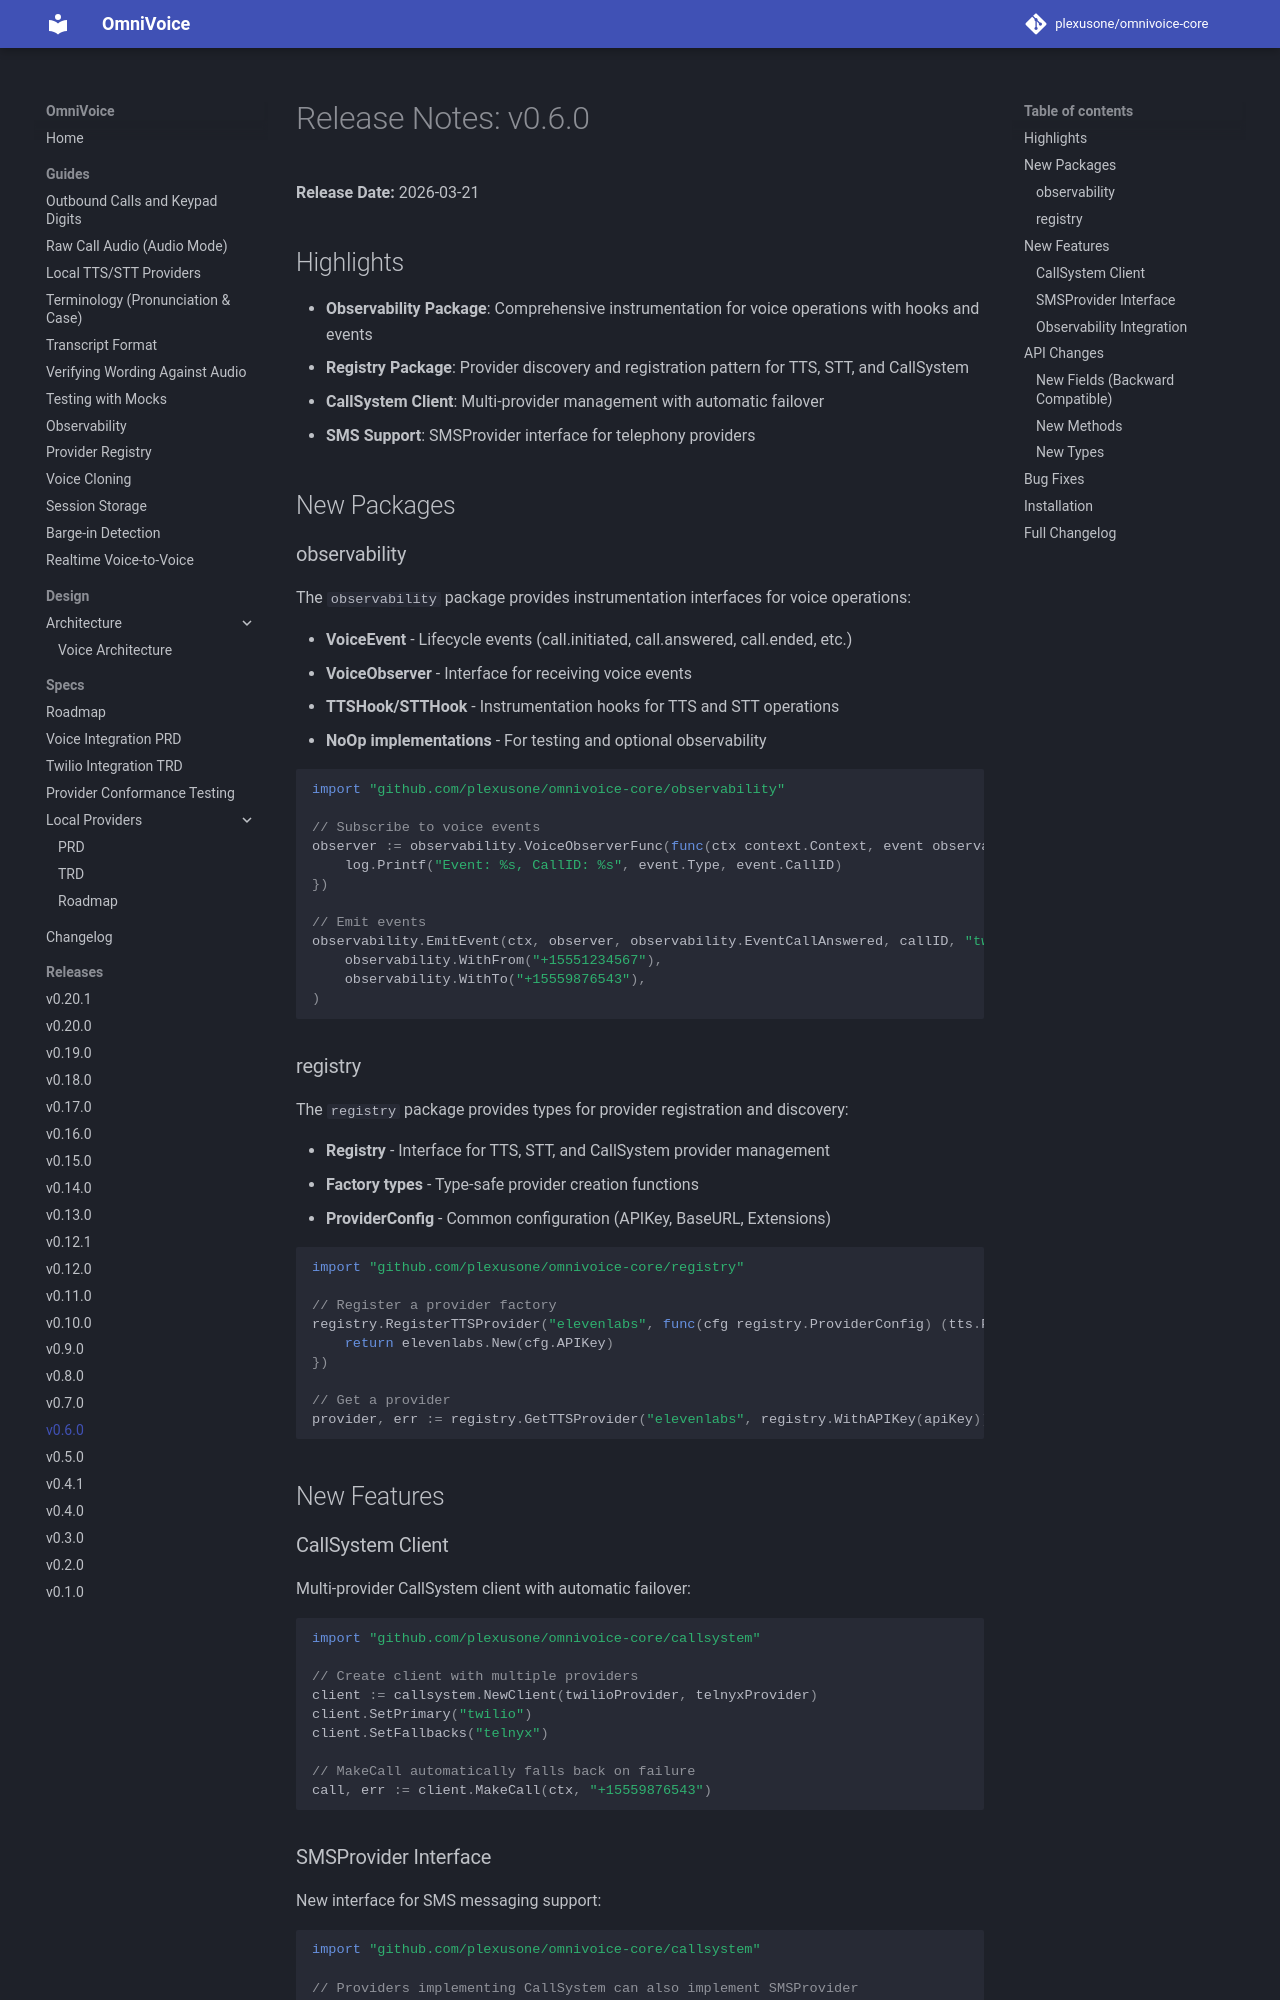

repository: plexusone/omnivoice-core · page: releases/v0.6.0/index.html · generator: mkdocs

# Release Notes: v0.6.0

**Release Date:** 2026-03-21

## Highlights

- **Observability Package**: Comprehensive instrumentation for voice operations with hooks and events
- **Registry Package**: Provider discovery and registration pattern for TTS, STT, and CallSystem
- **CallSystem Client**: Multi-provider management with automatic failover
- **SMS Support**: SMSProvider interface for telephony providers

## New Packages

### observability

The `observability` package provides instrumentation interfaces for voice operations:

- **VoiceEvent** - Lifecycle events (call.initiated, call.answered, call.ended, etc.)
- **VoiceObserver** - Interface for receiving voice events
- **TTSHook/STTHook** - Instrumentation hooks for TTS and STT operations
- **NoOp implementations** - For testing and optional observability

```go
import "github.com/plexusone/omnivoice-core/observability"

// Subscribe to voice events
observer := observability.VoiceObserverFunc(func(ctx context.Context, event observability.VoiceEvent) {
    log.Printf("Event: %s, CallID: %s", event.Type, event.CallID)
})

// Emit events
observability.EmitEvent(ctx, observer, observability.EventCallAnswered, callID, "twilio",
    observability.WithFrom("+15551234567"),
    observability.WithTo("+15559876543"),
)
```

### registry

The `registry` package provides types for provider registration and discovery:

- **Registry** - Interface for TTS, STT, and CallSystem provider management
- **Factory types** - Type-safe provider creation functions
- **ProviderConfig** - Common configuration (APIKey, BaseURL, Extensions)

```go
import "github.com/plexusone/omnivoice-core/registry"

// Register a provider factory
registry.RegisterTTSProvider("elevenlabs", func(cfg registry.ProviderConfig) (tts.Provider, error) {
    return elevenlabs.New(cfg.APIKey)
})

// Get a provider
provider, err := registry.GetTTSProvider("elevenlabs", registry.WithAPIKey(apiKey))
```

## New Features
